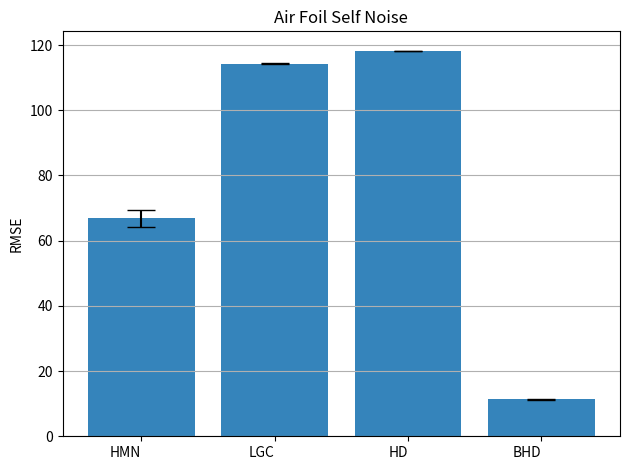

This chart was generated by the following Python code: (Note: this script raises an exception after producing the figure.)
import numpy as np
import matplotlib.pyplot as plt

# # Create Arrays for the plot
materials = ['HMN', 'LGC', 'HD','BHD']

x_pos = np.arange(len(materials))

###Advertisement###############
# CTEs = [12.78,14.03,14.41,5.94]
# error = [0.39,0.17,0.13,0.18]

# ###Boston Housing###############
# CTEs = [22.94,23.64,23.50,11.55]
# error = [0.38,0.20,0.23,0.33]

# ###Parkinson###############
# CTEs = [10.68,28.30,29.21,10.61]
# error = [0.054,0.087,0.069,0.031]

# ####White Wine###############
# CTEs = [2.64,9.62,9.96,1.52]
# error = [0.093,0.0163,0.043,0.09]

# ####Red Wine###############
# CTEs = [2.50,9.55,9.86,1.59]
# error = [0.017,0.017,0.011,0.013]

####Airfoil###############
CTEs = [66.84,114.29,118.22,11.33]
error = [2.64,0.12,0.091,0.16]




# Build the plot
fig, ax = plt.subplots()
ax.bar(x_pos, CTEs, yerr=error, align='center', alpha=0.9, ecolor='black', capsize=10)
ax.set_ylabel('RMSE')
ax.set_xticks(x_pos)
ax.set_xticklabels(materials)

ax.set_title('Air Foil Self Noise')
ax.yaxis.grid(True)
plt.setp(ax.get_xticklabels(), rotation=0, horizontalalignment='right')
#plt.figure(figsize=(20,8))
plt.tight_layout()
plt.savefig('images/10.eps')
plt.show()
